Photos from the image-classification dataset "dataset" in the GitHub repository norvy19/proyecto-aves. Its 9 classes are: Dacnis Carinegro, Tangara Cabecibaya, Tangara Carafuego, Tangara Cenicienta, Tangara Coronigualda, Tangara Dorada, Tangara Goliplateada, Tangara Golondrina, Tangara Verdinegra.

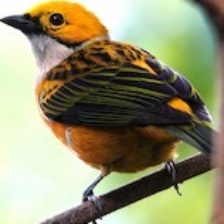
Label: Tangara Goliplateada

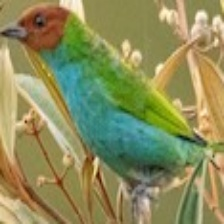
Label: Tangara Cabecibaya

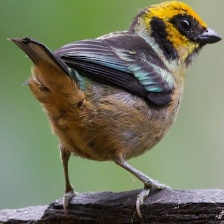
Label: Tangara Carafuego

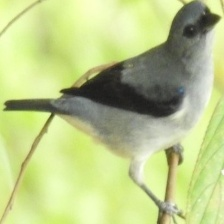
Label: Tangara Cenicienta

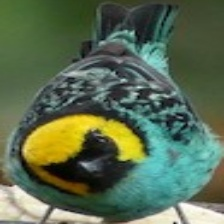
Label: Tangara Coronigualda

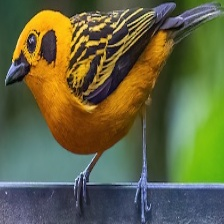
Label: Tangara Dorada
